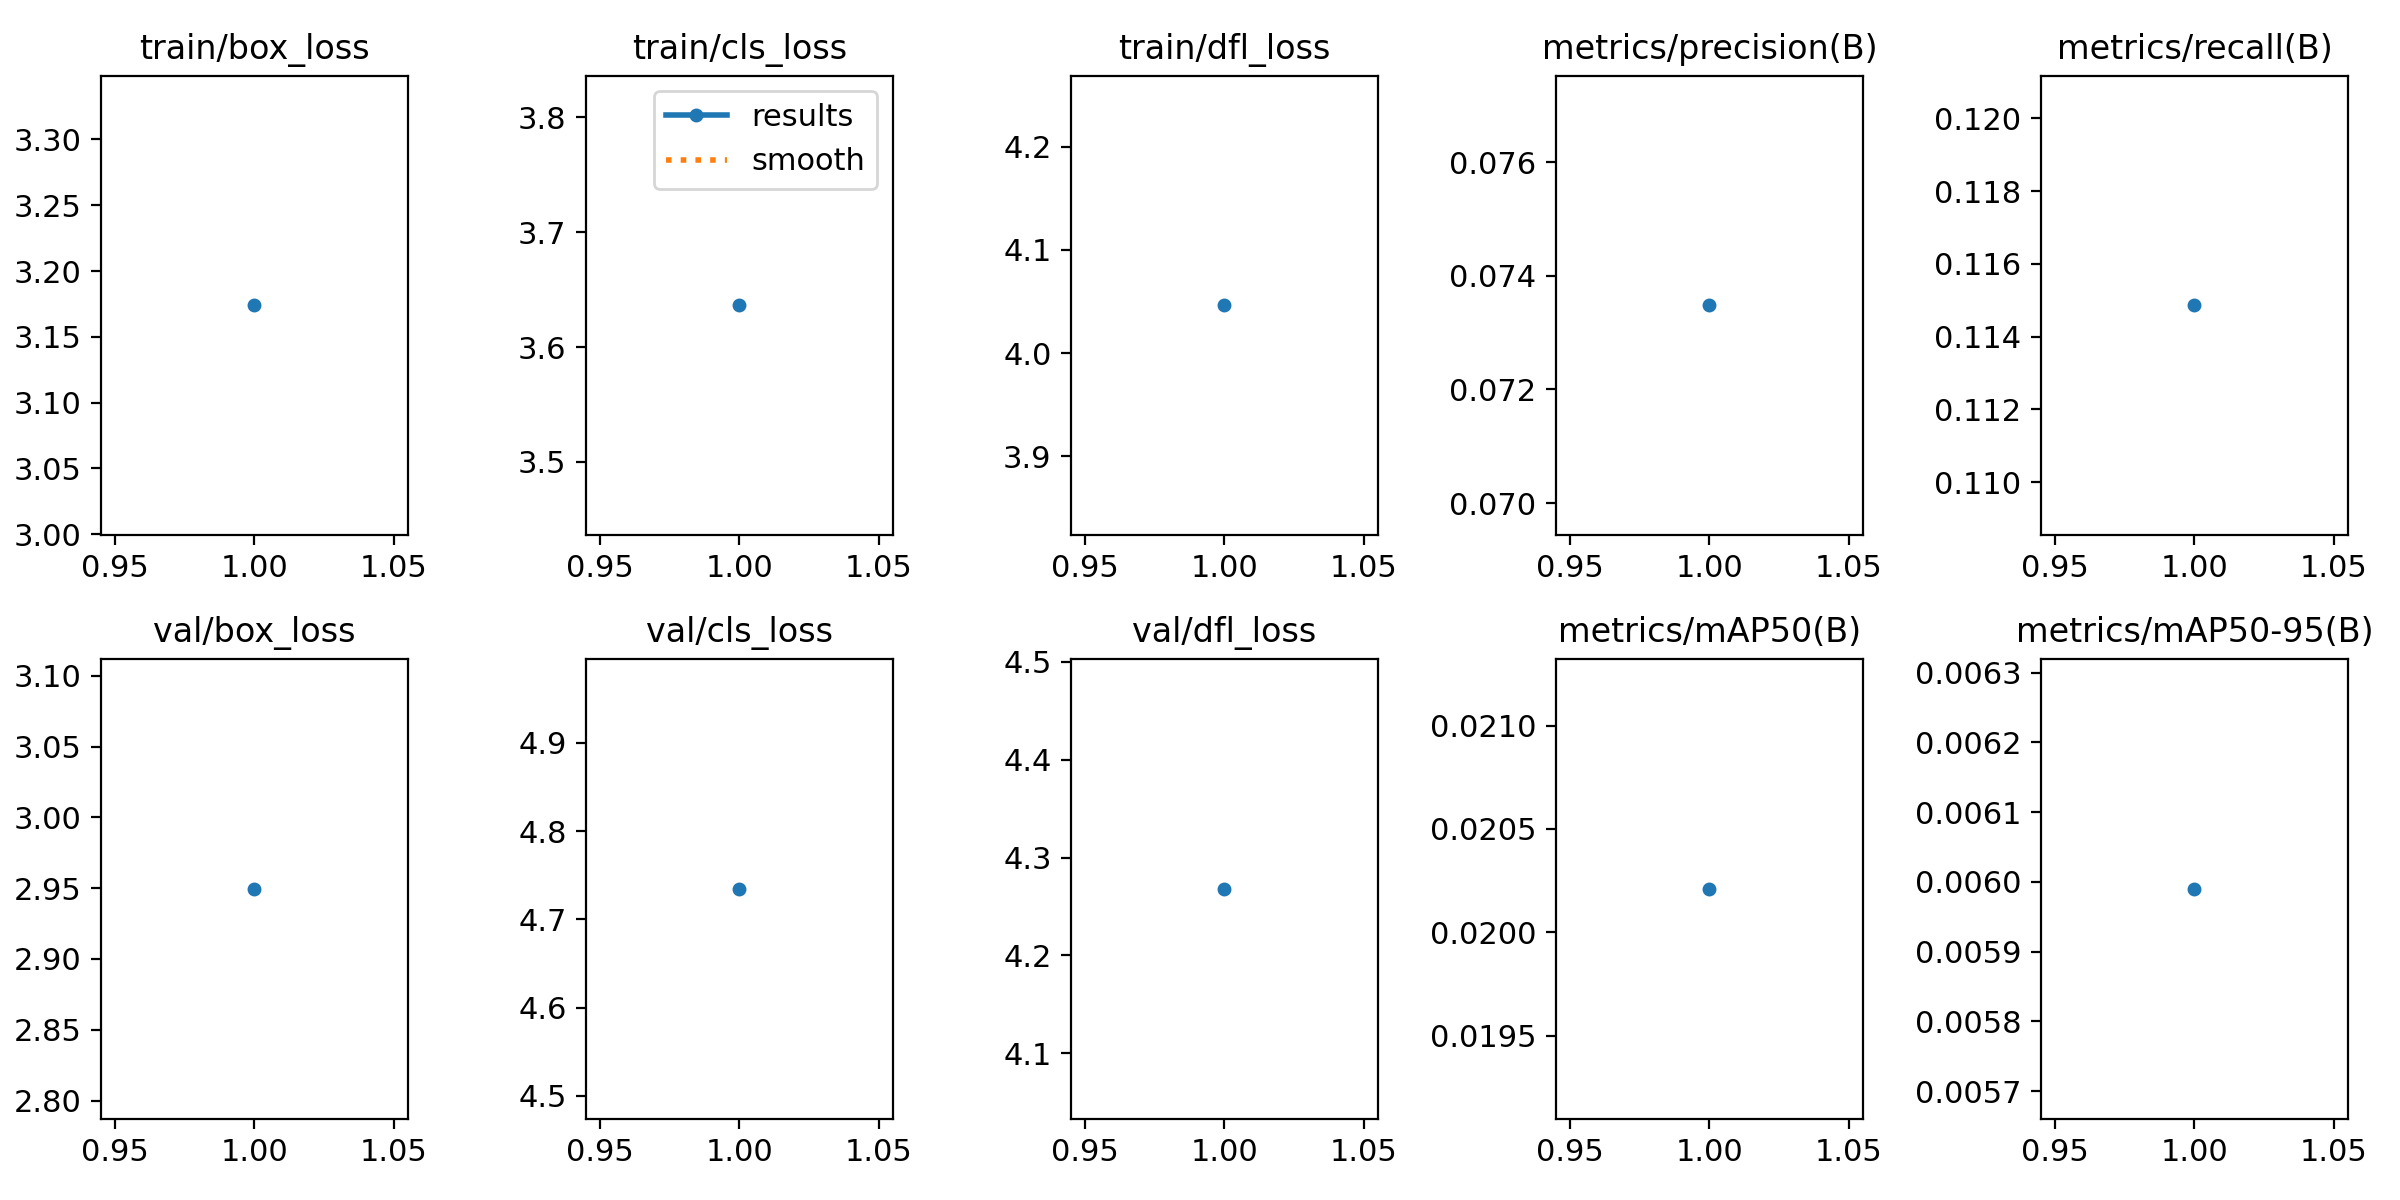

Values plotted in this chart, from the file beside it:
epoch, train/box_loss, train/cls_loss, train/dfl_loss, metrics/precision(B), metrics/recall(B), metrics/mAP50(B), metrics/mAP50-95(B), val/box_loss, val/cls_loss, val/dfl_loss, lr/pg0, lr/pg1, lr/pg2
1, 3.174, 3.636, 4.046, 0.07348, 0.1149, 0.02021, 0.00599, 2.95, 4.734, 4.268, 0.0006613, 0.0006613, 0.0006613
